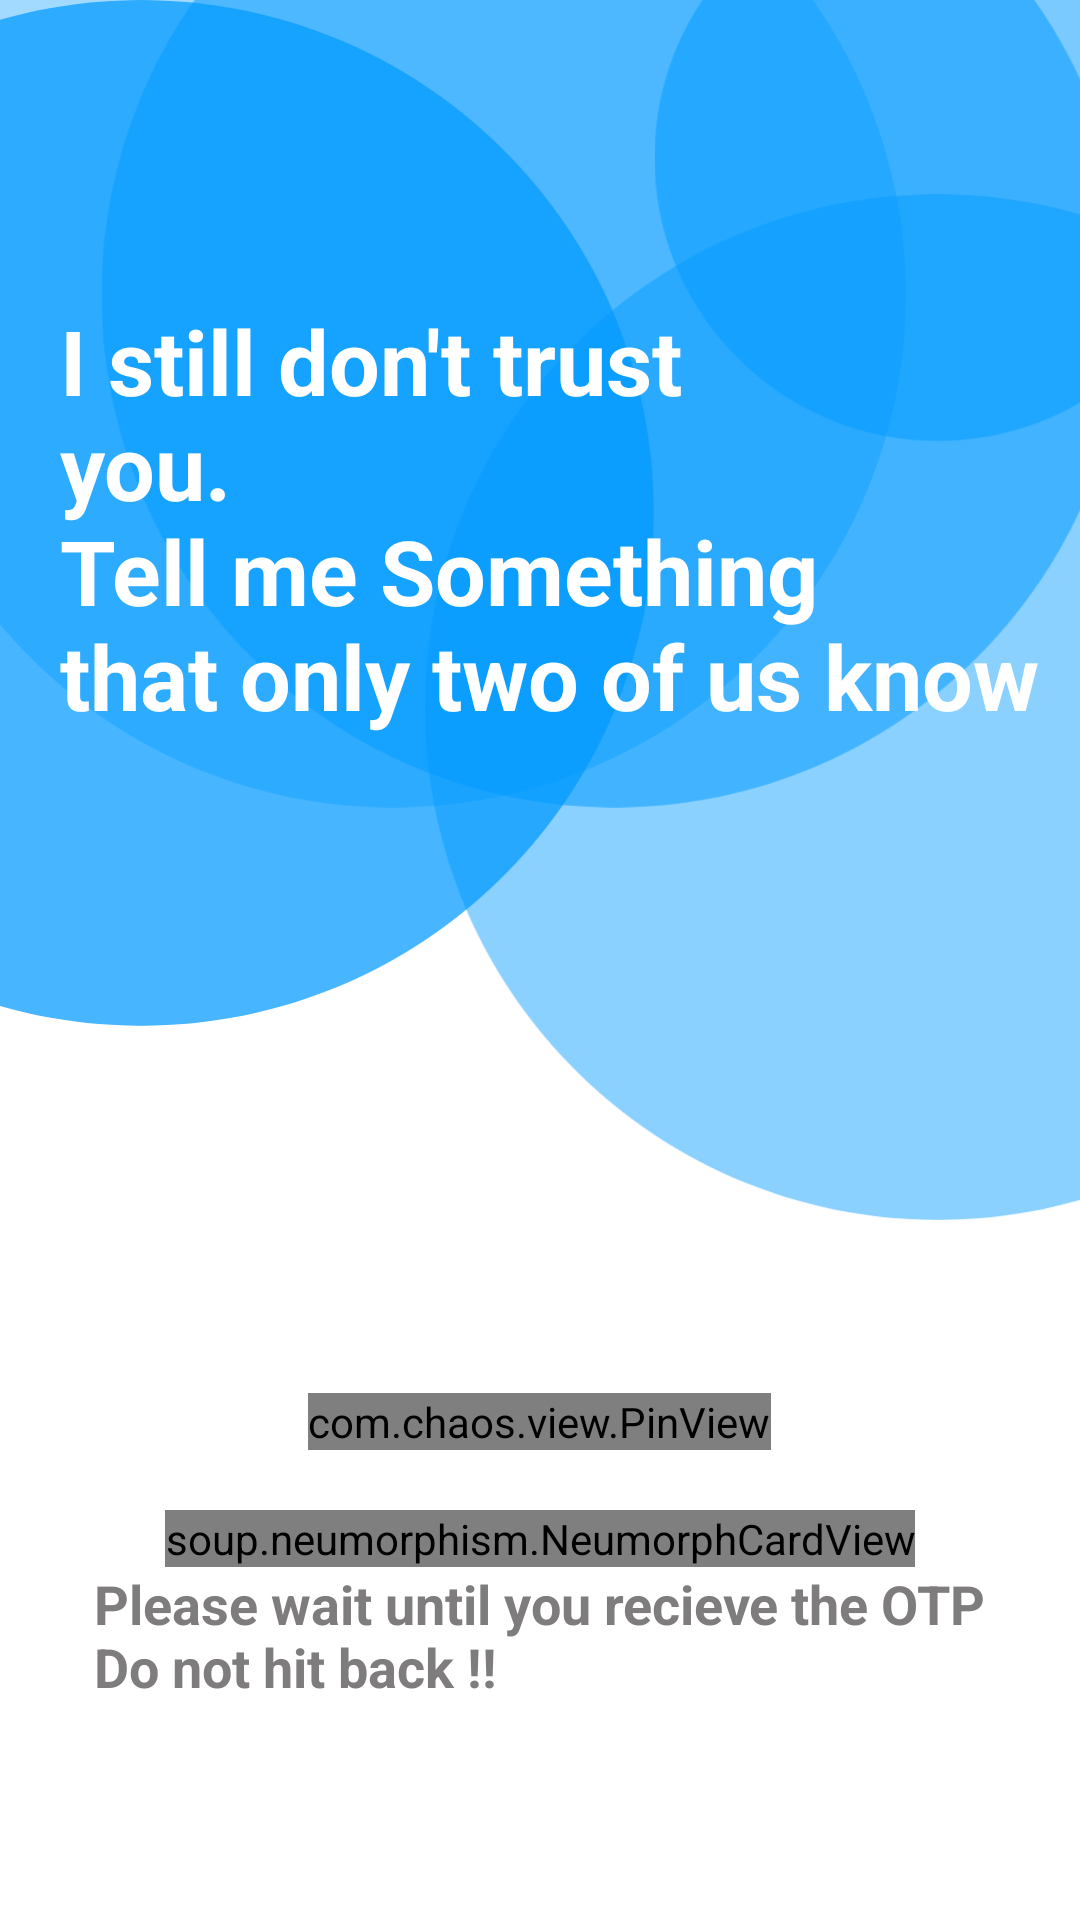

Here is an Android app screen rendered from its layout file. Give the layout XML and the strings, colors and styles it references.
<!-- AndroidManifest.xml: application theme Theme.MiniProject -->
<!-- res/layout/fragment_otp.xml -->
<?xml version="1.0" encoding="utf-8"?>
<layout xmlns:android="http://schemas.android.com/apk/res/android"
    xmlns:tools="http://schemas.android.com/tools"
    xmlns:app="http://schemas.android.com/apk/res-auto"
    tools:context="com.example.android.navigation.OtpFragment">
    <androidx.constraintlayout.widget.ConstraintLayout
        android:layout_width="match_parent"
        android:layout_height="match_parent">

        <RelativeLayout
            android:layout_width="match_parent"
            android:layout_height="match_parent">

            <ImageView
                android:layout_width="match_parent"
                android:layout_height="match_parent"
                android:src="@drawable/design"
                android:scaleType="centerCrop"/>

            <LinearLayout
                android:layout_width="match_parent"
                android:layout_height="match_parent"
                android:orientation="vertical"
                android:layout_marginTop="100dp"
                android:gravity="center">
                <com.chaos.view.PinView
                    android:id="@+id/pin_view"
                    style="@style/PinWidget.PinView"
                    android:layout_width="wrap_content"
                    android:layout_height="wrap_content"
                    android:layout_gravity="center"
                    android:layout_marginTop="292dp"
                    android:cursorVisible="true"
                    android:hint="@string/app_name"
                    android:inputType="number"
                    android:itemBackground="#65EAEAEA"
                    app:cursorColor="@color/black"
                    app:hideLineWhenFilled="true"
                    app:itemCount="6"
                    app:itemHeight="50dp"
                    app:itemRadius="5dp"
                    app:itemWidth="50dp"
                    app:layout_constraintEnd_toEndOf="parent"
                    app:layout_constraintHorizontal_bias="0.494"
                    app:layout_constraintStart_toStartOf="parent"
                    app:layout_constraintTop_toTopOf="parent"
                    app:lineColor="@color/black"
                    app:lineWidth="1dp" />

                <soup.neumorphism.NeumorphCardView
                    android:id="@+id/neumorphCardView"
                    style="@style/Widget.Neumorph.CardView"
                    android:layout_width="wrap_content"
                    android:layout_height="wrap_content"
                    android:layout_gravity="center"
                    android:layout_marginTop="20dp"
                    app:neumorph_lightSource="rightTop"
                    app:neumorph_shapeType="flat">

                    <LinearLayout
                        android:id="@+id/verifyotpbtn"
                        android:layout_width="match_parent"
                        android:layout_height="match_parent"
                        android:layout_gravity="center"
                        android:background="#0099FF"
                        android:orientation="horizontal"
                        android:padding="12dp">

                        <TextView
                            android:layout_width="wrap_content"
                            android:layout_height="wrap_content"
                            android:layout_gravity="center"
                            android:layout_marginStart="5dp"
                            android:layout_marginEnd="10dp"
                            android:text="Verify OTP"
                            android:textColor="#F8F9FA"
                            android:textSize="18sp"
                            android:textStyle="bold" />

                    </LinearLayout>
                </soup.neumorphism.NeumorphCardView>
                <TextView
                    android:id="@+id/otptextdisclaimer"
                    android:layout_width="wrap_content"
                    android:layout_height="wrap_content"
                    android:text="@string/otpstring"
                    android:textColor="#7E7C7C"
                    android:textSize="18dp"
                    android:textStyle="bold" />
            </LinearLayout>

            <TextView
                android:id="@+id/textView4"
                android:layout_width="400dp"
                android:layout_height="wrap_content"
                android:layout_marginLeft="20dp"
                android:layout_marginTop="100dp"
                android:text="@string/text1"
                android:textStyle="bold"
                android:textColor="@color/white"
                android:textSize="30dp" />
        </RelativeLayout>
    </androidx.constraintlayout.widget.ConstraintLayout>
</layout>
<!-- resources referenced by this layout -->
<resources>
  <color name="black">#FF000000</color>
  <color name="white">#FFFFFFFF</color>
  <!-- drawable design: png bitmap (drawable, 96362 bytes) -->
  <string name="app_name">Mini Project</string>
  <string name="otpstring">Please wait until you recieve the OTP\nDo not hit back !!</string>
  <string name="text1">I still don\'t trust\nyou.\nTell me Something\nthat only two of us know</string>
  <style name="Theme.MiniProject" parent="Theme.MaterialComponents.DayNight.NoActionBar">
          <item name="colorPrimary">@color/purple_500</item>
          <item name="colorPrimaryVariant">@color/purple_700</item>
          <item name="colorOnPrimary">@color/white</item>
          
          <item name="colorSecondary">@color/teal_200</item>
          <item name="colorSecondaryVariant">@color/teal_700</item>
          <item name="colorOnSecondary">@color/black</item>
          
          <item name="android:statusBarColor" tools:targetApi="l">@color/waveblue</item>
          
      </style>
  <color name="purple_500">#FF6200EE</color>
  <color name="purple_700">#FF3700B3</color>
  <color name="teal_200">#FF03DAC5</color>
  <color name="teal_700">#FF018786</color>
  <color name="waveblue">#0099ff</color>
</resources>
